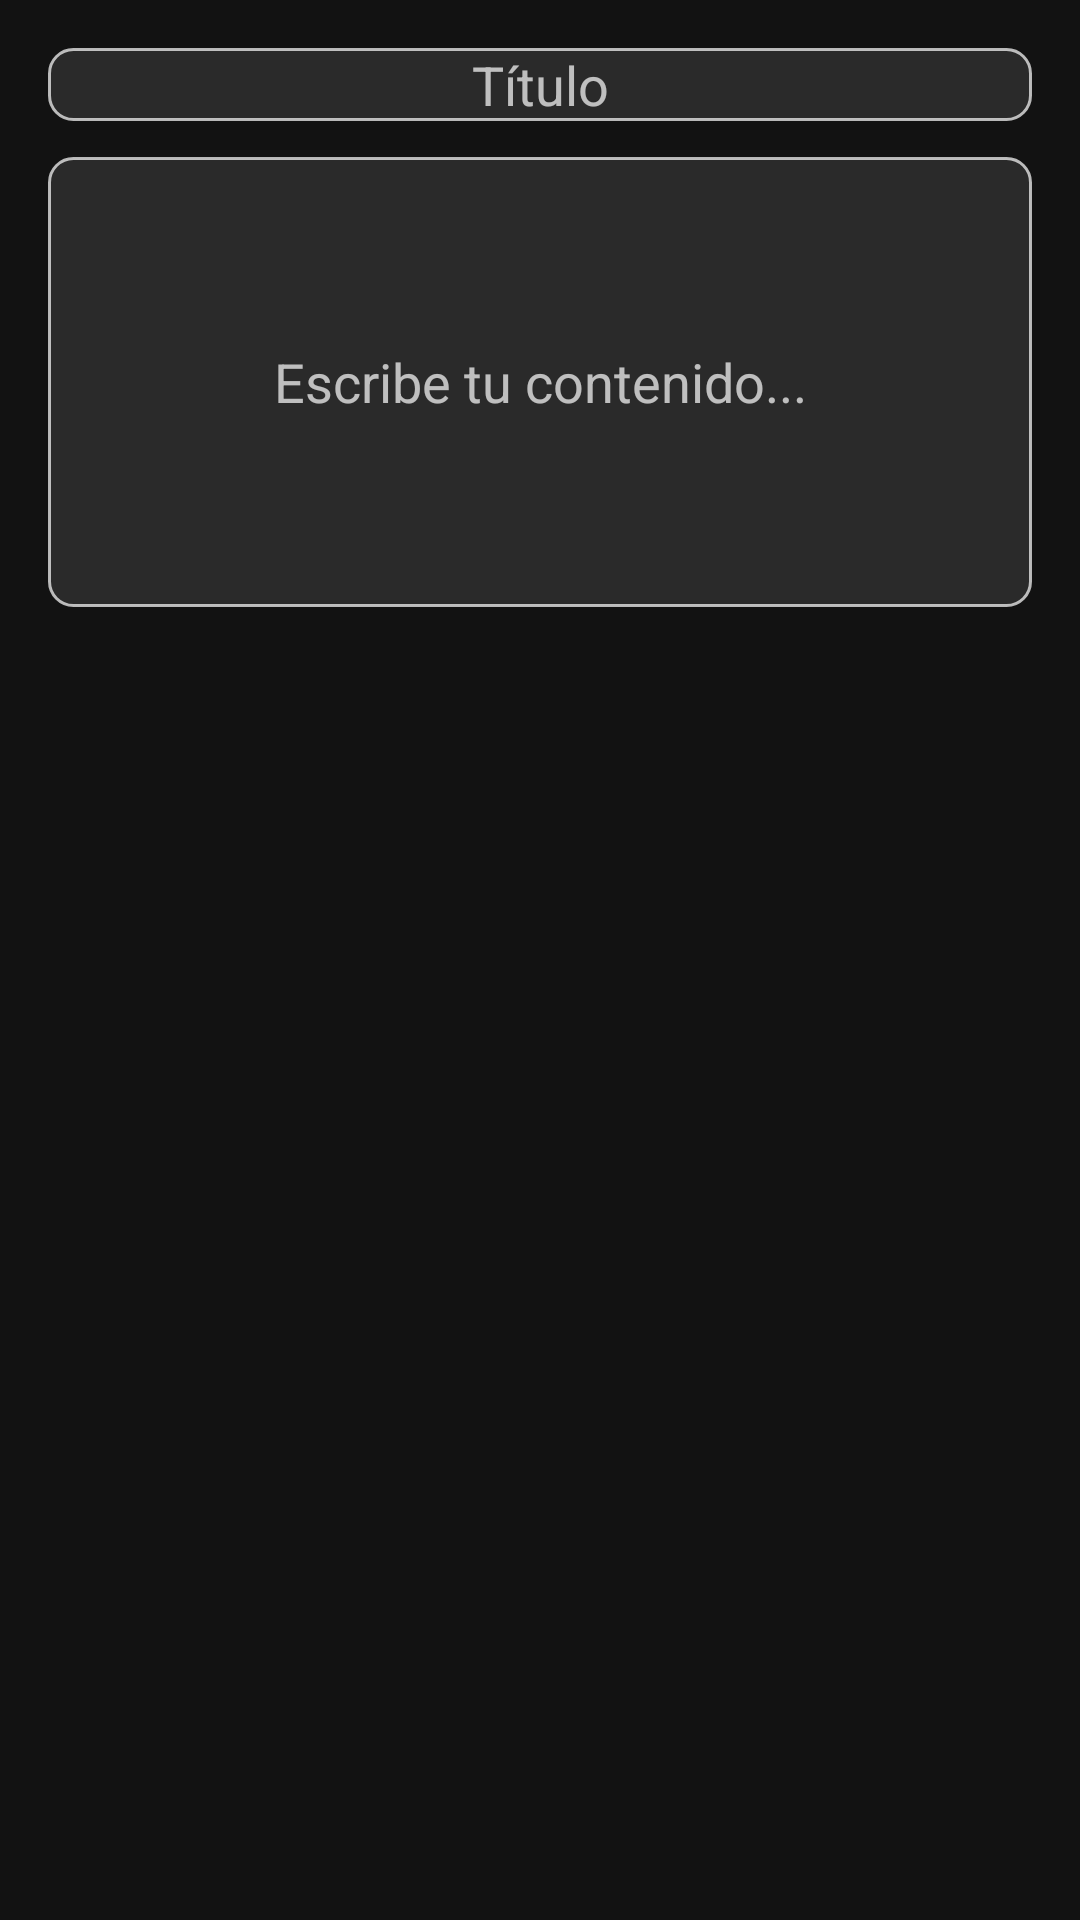

Reconstruct the res/layout file that produces this screen, plus the resources it refers to.
<!-- AndroidManifest.xml: application theme Theme.NeuraMusic -->
<!-- res/layout/dialog_add_text_block.xml -->
<?xml version="1.0" encoding="utf-8"?>
<ScrollView xmlns:android="http://schemas.android.com/apk/res/android"
    android:layout_width="match_parent"
    android:layout_height="wrap_content"
    android:padding="16dp">

    <LinearLayout
        android:layout_width="match_parent"
        android:layout_height="wrap_content"
        android:orientation="vertical"
        android:gravity="center_horizontal">

        <EditText
            android:id="@+id/etTitle"
            android:layout_width="match_parent"
            android:layout_height="wrap_content"
            android:hint="Título"
            android:gravity="center"
            android:textColor="@color/white"
            android:background="@drawable/edittext_background"
            android:textColorHint="@color/text_secondary"
            android:layout_marginBottom="12dp" />

        <EditText
            android:id="@+id/etContent"
            android:layout_width="match_parent"
            android:layout_height="150dp"
            android:hint="Escribe tu contenido..."
            android:inputType="textMultiLine"
            android:gravity="center"
            android:textColor="@color/white"
            android:background="@drawable/edittext_background"
            android:textColorHint="@color/text_secondary" />

    </LinearLayout>
</ScrollView>
<!-- resources referenced by this layout -->
<resources>
  <color name="text_secondary">#B3FFFFFF</color>
  <color name="white">#FFFFFF</color>
  <!-- drawable edittext_background (drawable) -->
  <?xml version="1.0" encoding="utf-8"?>
  <shape xmlns:android="http://schemas.android.com/apk/res/android"
      android:shape="rectangle">
  
      <solid android:color="@color/edittext_background_dark" /> 
  
      <corners android:radius="8dp" />
  
      <stroke
          android:width="1dp"
          android:color="@color/text_secondary" />
  </shape>
  <style name="Theme.NeuraMusic" parent="Theme.Material3.DayNight.NoActionBar">
          <item name="colorPrimary">@color/primary</item>
          <item name="colorPrimaryDark">@color/primary_dark</item>
          <item name="colorAccent">@color/accent_blue</item>
          <item name="android:windowBackground">@color/background_dark</item>
          <item name="colorSurface">@color/surface_dark</item>
          <item name="colorOnSurface">@color/text_primary</item>
          <item name="colorOnSurfaceVariant">@color/text_secondary</item>
          <item name="colorOutline">@color/divider</item>
  
          
          <item name="textAppearanceHeadline1">@style/TextAppearance.NeuraMusic.Headline</item>
          <item name="textAppearanceBody1">@style/TextAppearance.NeuraMusic.Body</item>
          <item name="textAppearanceSubtitle1">@style/TextAppearance.NeuraMusic.Link</item>
      </style>
  <color name="edittext_background_dark">#2A2A2A</color>
  <color name="primary">#2196F3</color>
  <color name="primary_dark">#1976D2</color>
  <color name="accent_blue">#448AFF</color>
  <color name="background_dark">#121212</color>
  <color name="surface_dark">#1E1E1E</color>
  <color name="text_primary">#FFFFFF</color>
  <color name="divider">#1FFFFFFF</color>
  <style name="TextAppearance.NeuraMusic.Headline" parent="TextAppearance.MaterialComponents.Headline5">
          <item name="fontFamily">@font/titulo_moderno</item> 
          <item name="android:textStyle">bold</item>
          <item name="android:textColor">@color/text_primary</item>
          <item name="android:textSize">24sp</item>
      </style>
  <style name="TextAppearance.NeuraMusic.Body" parent="TextAppearance.MaterialComponents.Body1">
          <item name="fontFamily">@font/texto_sutil</item> 
          <item name="android:textColor">@color/text_secondary</item>
          <item name="android:textSize">16sp</item>
      </style>
  <style name="TextAppearance.NeuraMusic.Link" parent="TextAppearance.MaterialComponents.Body1">
          <item name="fontFamily">@font/texto_sutil</item>
          <item name="android:textColor">@color/link_blue</item>
          <item name="android:textStyle">italic</item>
  
      </style>
  <color name="link_blue">#64B5F6</color>
</resources>
